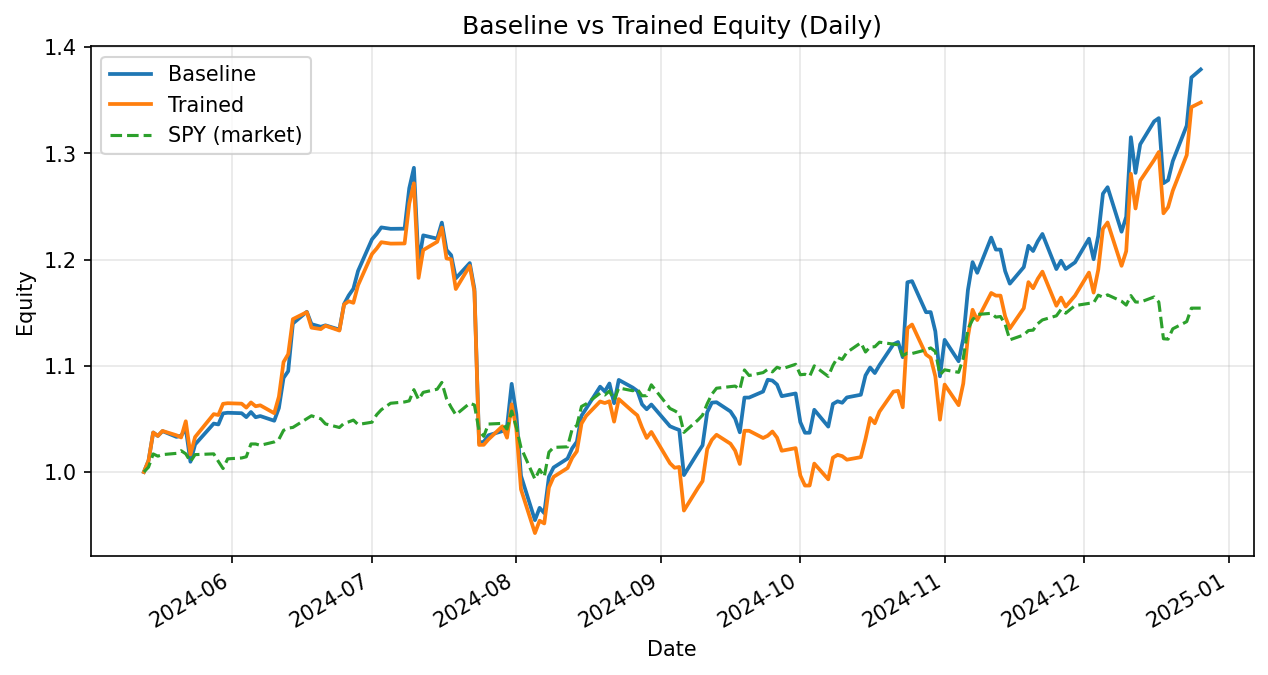

The table this chart was drawn from, first rows:
date, daily_return_x, equity_baseline, daily_return_y, equity_trained
2024-05-13, 0.0, 1.0, 0.0, 1.0
2024-05-14, 0.01071, 1.011, 0.01071, 1.011
2024-05-15, 0.02623, 1.037, 0.02623, 1.037
2024-05-16, -0.003116, 1.034, -0.003116, 1.034
2024-05-17, 0.004356, 1.038, 0.004542, 1.039
2024-05-20, -0.005217, 1.033, -0.003958, 1.035
2024-05-21, 0.001074, 1.034, -0.001945, 1.033
2024-05-22, 0.006333, 1.041, 0.01476, 1.048
2024-05-23, -0.02986, 1.01, -0.02986, 1.017
2024-05-24, 0.01617, 1.026, 0.01617, 1.033
2024-05-28, 0.01913, 1.046, 0.02088, 1.055
2024-05-29, -0.0007947, 1.045, -0.0007947, 1.054
2024-05-30, 0.01001, 1.055, 0.01001, 1.064
2024-05-31, 0.0005238, 1.056, 0.0005238, 1.065
2024-06-03, -0.0003965, 1.055, -0.0003965, 1.064
2024-06-04, -0.003486, 1.052, -0.003486, 1.061
2024-06-05, 0.004568, 1.056, 0.004568, 1.065
2024-06-06, -0.00464, 1.052, -0.003348, 1.062
2024-06-07, 0.001053, 1.053, 0.0008334, 1.063
2024-06-10, -0.004187, 1.048, -0.00699, 1.055
2024-06-11, 0.01144, 1.06, 0.01474, 1.071
2024-06-12, 0.02671, 1.089, 0.03045, 1.104
2024-06-13, 0.005866, 1.095, 0.006767, 1.111
2024-06-14, 0.04094, 1.14, 0.02966, 1.144
2024-06-17, 0.00971, 1.151, 0.005773, 1.151
2024-06-18, -0.01011, 1.139, -0.0127, 1.136
2024-06-20, -0.002181, 1.137, -0.001204, 1.135
2024-06-21, 0.001189, 1.138, 0.002776, 1.138
2024-06-24, -0.003513, 1.134, -0.003979, 1.133
2024-06-25, 0.02121, 1.158, 0.02165, 1.158
2024-06-26, 0.007024, 1.166, 0.002663, 1.161
2024-06-27, 0.005409, 1.173, -0.001296, 1.159
2024-06-28, 0.01426, 1.189, 0.01426, 1.176
2024-07-01, 0.02507, 1.219, 0.02507, 1.205
2024-07-02, 0.004206, 1.224, 0.004206, 1.21
2024-07-03, 0.004961, 1.23, 0.004961, 1.216
2024-07-05, -0.001091, 1.229, -0.001091, 1.215
2024-07-08, 0.0001153, 1.229, 0.0001153, 1.215
2024-07-09, 0.03096, 1.267, 0.03096, 1.253
2024-07-10, 0.01521, 1.286, 0.01521, 1.272
2024-07-11, -0.07005, 1.196, -0.07005, 1.183
2024-07-12, 0.02216, 1.223, 0.02216, 1.209
2024-07-15, -0.002547, 1.22, 0.006439, 1.217
2024-07-16, 0.01239, 1.235, 0.01101, 1.23
2024-07-17, -0.02083, 1.209, -0.02361, 1.201
2024-07-18, -0.00409, 1.204, -0.0006604, 1.2
2024-07-19, -0.01808, 1.182, -0.02334, 1.172
2024-07-22, 0.01213, 1.197, 0.01864, 1.194
2024-07-23, -0.0204, 1.172, -0.0204, 1.17
2024-07-24, -0.1233, 1.028, -0.1233, 1.026
2024-07-25, 0.0006513, 1.028, 0.0001018, 1.026
2024-07-26, 0.006, 1.035, 0.004883, 1.031
2024-07-29, 0.003766, 1.038, 0.01207, 1.043
2024-07-30, 0.00392, 1.043, -0.01032, 1.032
2024-07-31, 0.0388, 1.083, 0.0305, 1.064
2024-08-01, -0.02643, 1.054, -0.02155, 1.041
2024-08-02, -0.05497, 0.9964, -0.05497, 0.9837
2024-08-05, -0.0419, 0.9547, -0.04187, 0.9425
2024-08-06, 0.01214, 0.9663, 0.01235, 0.9541
2024-08-07, -0.005151, 0.9613, -0.002696, 0.9516
... 98 more rows
